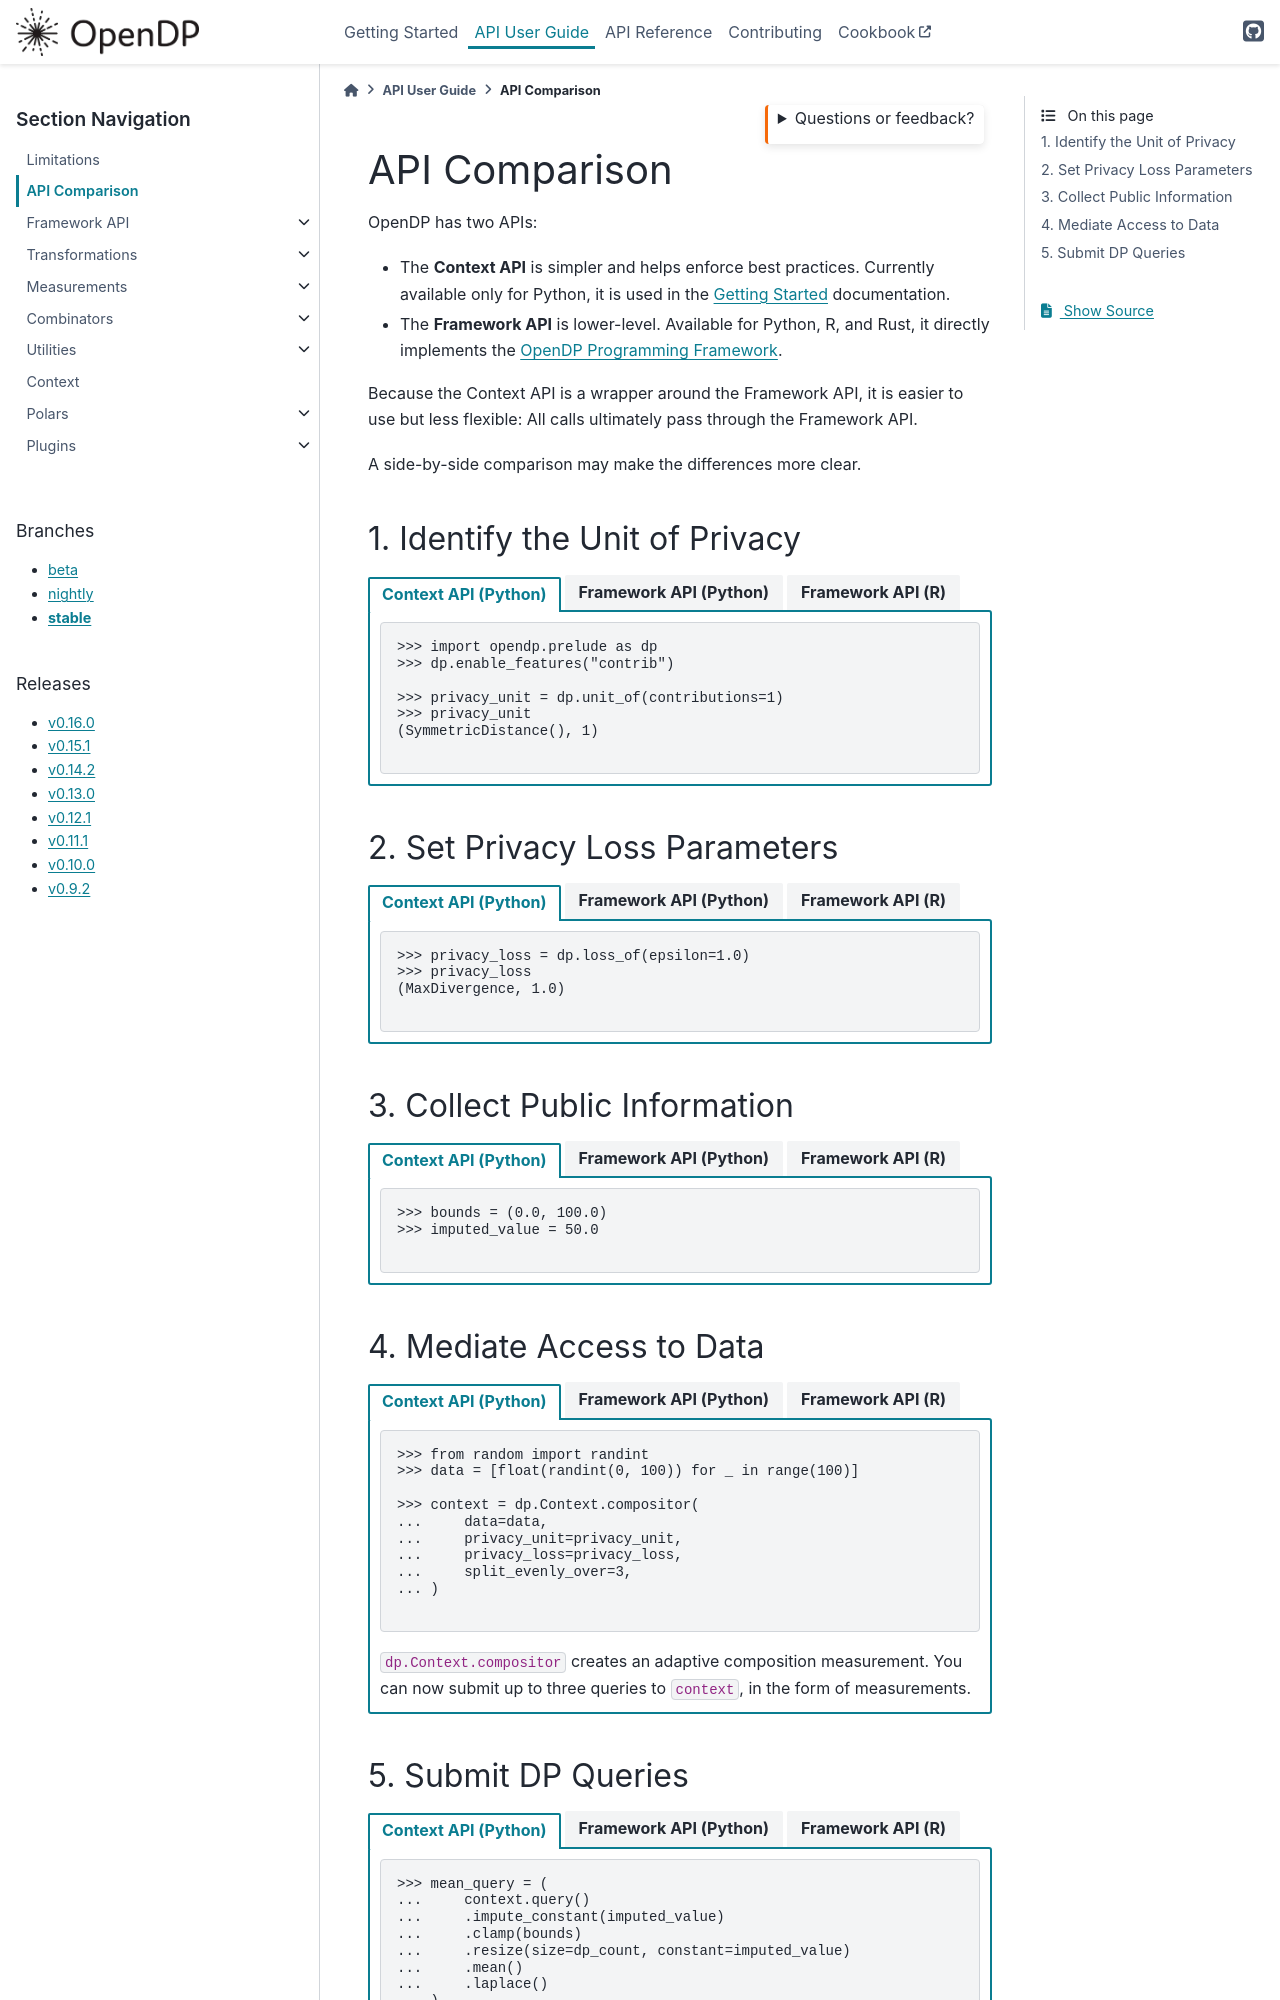

repository: opendp/opendp · page: en/stable/api/user-guide/api-comparison/index.html · generator: sphinx

API Comparison
==============

OpenDP has two APIs:

* The **Context API** is simpler and helps enforce best practices. Currently available only for Python, it is used in the :doc:`../../../getting-started/index` documentation.
* The **Framework API** is lower-level. Available for Python, R, and Rust, it directly implements the :doc:`OpenDP Programming Framework <../framework-api/a-framework-to-understand-dp>`.

Because the Context API is a wrapper around the Framework API, it is easier to use but less flexible:
All calls ultimately pass through the Framework API.

A side-by-side comparison may make the differences more clear.

1. Identify the Unit of Privacy
-------------------------------

.. tab-set::

    .. tab-item:: Context API (Python)
        :sync: context

        .. literalinclude:: code/typical-workflow-context.rst
            :language: python
            :dedent:
            :start-after: unit-of-privacy
            :end-before: /unit-of-privacy

    .. tab-item:: Framework API (Python)
        :sync: framework

        .. literalinclude:: code/typical-workflow-framework.rst
            :language: python
            :dedent:
            :start-after: unit-of-privacy
            :end-before: /unit-of-privacy

    .. tab-item:: Framework API (R)
        :sync: r

        .. literalinclude:: code/typical-workflow-framework.R
            :language: r
            :start-after: unit-of-privacy
            :end-before: /unit-of-privacy

2. Set Privacy Loss Parameters
------------------------------

.. tab-set::

    .. tab-item:: Context API (Python)
        :sync: context

        .. literalinclude:: code/typical-workflow-context.rst
            :language: python
            :dedent:
            :start-after: privacy-loss
            :end-before: /privacy-loss

    .. tab-item:: Framework API (Python)
        :sync: framework

        .. literalinclude:: code/typical-workflow-framework.rst
            :language: python
            :dedent:
            :start-after: privacy-loss
            :end-before: /privacy-loss

    .. tab-item:: Framework API (R)
        :sync: r

        .. literalinclude:: code/typical-workflow-framework.R
            :language: r
            :start-after: privacy-loss
            :end-before: /privacy-loss

3. Collect Public Information
-----------------------------

.. tab-set::

    .. tab-item:: Context API (Python)
        :sync: context

        .. literalinclude:: code/typical-workflow-context.rst
            :language: python
            :dedent:
            :start-after: public-info
            :end-before: /public-info

    .. tab-item:: Framework API (Python)
        :sync: framework

        .. literalinclude:: code/typical-workflow-framework.rst
            :language: python
            :dedent:
            :start-after: public-info
            :end-before: /public-info

    .. tab-item:: Framework API (R)
        :sync: r

        .. literalinclude:: code/typical-workflow-framework.R
            :language: r
            :start-after: public-info
            :end-before: /public-info

4. Mediate Access to Data
-------------------------

.. tab-set::

    .. tab-item:: Context API (Python)
        :sync: context

        .. literalinclude:: code/typical-workflow-context.rst
            :language: python
            :dedent:
            :start-after: mediate
            :end-before: /mediate

        ``dp.Context.compositor`` creates an adaptive composition measurement.
        You can now submit up to three queries to ``context``, in the form of measurements.

    .. tab-item:: Framework API (Python)
        :sync: framework

        .. literalinclude:: code/typical-workflow-framework.rst
            :language: python
            :dedent:
            :start-after: mediate
            :end-before: /mediate

        ``dp.c.make_adaptive_composition`` creates an adaptive composition measurement.
        You can now submit up to three queries to ``queryable``, in the form of :ref:`Measurements <measurements-user-guide>`.

    .. tab-item:: Framework API (R)
        :sync: r

        .. literalinclude:: code/typical-workflow-framework.R
            :language: r
            :start-after: mediate
            :end-before: /mediate

        ``make_adaptive_composition`` creates an adaptive composition measurement.
        You can now submit up to three queries to ``queryable``, in the form of measurements.
